pico-8 play session: no input (idle), after a click and taps of 🅾, ❎, 🅾+❎, 🅾 in the second before t = 0

[t = 1 s] idle ~1s (no d-pad/buttons)
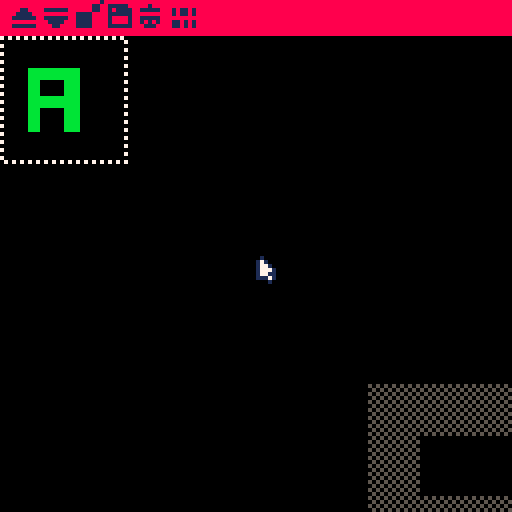

pico-8 cartridge
version 16
__lua__
local hmap={}
local mouse={drag=false,hand=false,x=0,y=0,lmb_t=0,lmb=false,rmb=false}
local cam
local tool
local menu
local time_t=0
-- edit mode
local tool
local item_sel

local h_max=15

-- mipmaps (spritesheet space)
local mipmaps={
	{x=32,y=32,w=16},
	{x=48,y=32,w=8},
	{x=60,y=32,w=2},
	{x=56,y=32,w=4}}

function make_cam()
	local c={
	 	scale=1,
	 	pan={0,1},
		project=function(self,x,y)
			return self.scale*x+self.pan[1],self.scale*y+menu.height+self.pan[2],self.scale
		end,
		zoom=function(self,factor)
			self.scale=mid(self.scale+factor,1,4)
		end,
		unproject=function(self,i,j)
			return flr((i-self.pan[1])/self.scale),flr((j-menu.height-self.pan[2])/self.scale)
		end
	}
	return c
end

function safe_index(i,j)
	return band(i,31)+32*band(j,31)+1
end

-- height to color
function h2col(h)
	return sget(64,h)
end

function raise_terrain(x,y,scale)
	local radius=4
	for i=-radius,radius do
		for j=-radius,radius do
			local d=i*i+j*j
			if d<radius*radius then
				local h=hmap[safe_index(x+i,y+j)]
				local dh=scale*flr(h_max*(1-sqrt(d)/radius))
			 	hmap[safe_index(x+i,y+j)]=mid(h+dh,0,h_max)
			end
		end
	end
	-- copy terrain to sprite sheet
	for i=0,31 do
		for j=0,31 do
			local h=hmap[safe_index(i,j)]
			sset(i,32+j,h)
		end
	end	
end

function blur(noise,i,j,size)
 local weights={
 	1/16,1/8,1/16,
 	1/8,1/4,1/8,
 	1/16,1/8,1/16}
	local c=0
	for x=0,2 do
		for y=0,2 do
			local w=weights[x+y*3+1]
			-- repeat border pixels
			local ni,nj=mid(i+x-1,0,size-1),mid(j+y-1,0,size-1)
			c+=w*noise[(ni%size)+size*(nj%size)+1]
		end
	end
	return mid(c,0,h_max)
end

function clear_map()
	-- fill map
	hmap={}
	for j=0,31 do
	 for i=0,31 do
	 	add(hmap,0)
	 	sset(i,32+j,0)
	 end
	end
end

function save_map()

	cstore()
end

function load_map()
	hmap={}
	-- read from sprite sheet
	for i=0,31 do
		for j=0,31 do
			hmap[safe_index(i,j)]=sget(i,32+j)
		end
	end
end

function _init()
 -- mouse support
	poke(0x5f2d,1)
	
	cam=make_cam()
	
	menu=make_menu({
	 -- raise/dig mode
	 {
	 	spr=34,
		 click=function(self,x,y)
			 x,y=cam:unproject(x,y)
	 		if(x>0 and x<32 and y>0 and y<32) raise_terrain(x,y,0.1)
	 	end,
	 	drag=function(self,x,y)
			 x,y=cam:unproject(x,y)
	 		if(x>0 and x<32 and y>0 and y<32) raise_terrain(x,y,0.1)
	 	end
	 },
	 {
	 	spr=35,
		 click=function(self,x,y)
			 x,y=cam:unproject(x,y)
	 		if(x>0 and x<32 and y>0 and y<32) raise_terrain(x,y,-0.1)
	 	end,
	 	drag=function(self,x,y)
			 x,y=cam:unproject(x,y)
	 		if(x>0 and x<32 and y>0 and y<32) raise_terrain(x,y,-0.1)
	 	end
	 },
	 -- mipmaps
	 {
	  spr=44,
	  action=function()
    -- calc mipmaps
    local noise,tmp=hmap,{}    
    local sx=32
    for i=1,#mipmaps do
    	local m=mipmaps[i]
    	--source size
    	local w=2*m.w
     for y=0,w-1 do
      for x=0,w-1 do
      	local c=blur(noise,x,y,w)
      	tmp[x+w*y+1]=c
       pset(sx+x,9+y,h2col(c))
     	end
     	flip()
     end
     -- copy to sprite sheet
     for y=0,m.w-1 do
      for x=0,m.w-1 do
      	local c=tmp[(2*x)+w*(2*y)+1]
       sset(m.x+x,m.y+y,c)
      end
     end
     sx+=m.w
    end
	  end
	 },
	 -- save
	 {
	 	spr=40,
	 	action=function()
	 		save_map()
	 	end
	 },
	 -- trash
	 {
	 	spr=41,
	 	action=function()
	 		clear_map()
	 	end
	 },
	 -- export
	 {
	 	spr=43,
	 	action=function()
	 		export_map()
	 	end
	 }
	},
	-- switch menu
	function(item)
		tool=item
	end)

	load_map()
end

function _update()
	time_t+=1
	local mx,my=stat(32),stat(33)
	local lmb,rmb=stat(34)==1,stat(34)==2

	mouse.hand=false
 -- mouse drag?
 mouse.drag=false
 if lmb then
  mouse.drag=(mx==mouse.x and my==mouse.y)==true and false or true
 end 

	-- frame click?
	local lmbb=lmb and lmb!=mouse.lmb 
	
	menu:update()
 	if mouse.y<menu.height then
  		if lmbb then
			menu:click(mx,my)
		else
			menu:move(mx,my)
		end
	-- not captured by menu?
	elseif tool then
		if tool.drag and mouse.drag then
			tool:drag(mx,my)
		elseif tool.click and lmbb then
			tool:click(mx,my)
		elseif tool.move then
			tool:move(mx,my)
		end
	end
 
	mouse.x,mouse.y=mx,my
	mouse.lmb,mouse.rmb=lmb,rmb
end

local dither_pat={0b1111111111111111,0b0111111111111111,0b0111111111011111,0b0101111111011111,0b0101111101011111,0b0101101101011111,0b0101101101011110,0b0101101001011110,0b0101101001011010,0b0001101001011010,0b0001101001001010,0b0000101001001010,0b0000101000001010,0b0000001000001010,0b0000001000001000,0b0000000000000000}

function _draw()
	cls(0)
	fillp(0xa5a5)
	local x0,y0=cam:project(0,0)
	local x1,y1=cam:project(31,31)
	rect(x0,y0,x1,y1,7)
	fillp()
	
	-- cloud texture
	for i=0,15 do
		pal(i,h2col(i))
	end
	spr(64,x0,y0,4,4)
	pal()
	
	for i=0,31 do
	 for j=0,31 do
	 	local c=hmap[safe_index(i,j)]
	 	if c!=0 then
	 		fillp(dither_pat[flr(c)+1])
		 	rectfill(64+4*i,64+4*j,64+4*i+4,64+4*j+4,0x5)
		 end
	 end
	end	
	fillp()
	
	if tool and tool.draw then
		tool:draw()
	end
	
	menu:draw()
	if mouse.hand or item_sel then
		spr(2,mouse.x-4,mouse.y)
	elseif tool and tool.cursor then
		spr(tool.cursor,mouse.x,mouse.y)
	else
		spr(0,mouse.x,mouse.y)
	end
end

-->8
-- binary export helpers
local int={}
function int:tostr(v)
	return sub(tostr(v,true),3,6)
end
local byte={}
function byte:tostr(v)
	return sub(tostr(v,true),5,6)
end
-->8
-- menu
function make_menu(items,cb)
	local m={
		height=8,
		selected=-1,
		over=-1,
		update=function(self)
			self.over=-1
		end,
		move=function(self,x,y)
			local i=x-2
			i=flr(i/8)+1
			if i>=1 and i<=#items then
				mouse.hand=true
				self.over=i
			end
		end,
		click=function(self,x,y)
			local i=x-2
			i=flr(i/8)+1
			if i>=1 and i<=#items then
				-- item
				local item=items[i]
				-- single click?
				if item.action then
					item:action()
					cb()
				else
					cb(item)
					self.selected=i
				end
			end
		end,
		draw=function(self)
			rectfill(0,0,127,self.height,8)
			local x=2
			for i=1,#items do
				local item=items[i]
				if self.selected==i then
					pal(1,15)
				end
				if self.over==i then
					pal(1,7)
				end
				spr(item.spr,x,0)
				pal()
				x+=8
			end
		end
	}
	return m
end
-->8
-- vector functions
function make_v(a,b)
	return {b[1]-a[1],b[2]-a[2]}
end
function v_dot(a,b)
	return a[1]*b[1]+a[2]*b[2]
end
function v_sqrlen(a)
	return a[1]*a[1]+a[2]*a[2]
end
function v_normz(v)
	local d=sqrt(v_sqrlen(v))
	if d>0 then
		v[1]/=d
		v[2]/=d
	end
end
function v_normal(v)
	v[1],v[2]=-v[2],v[1]
end
function v_add(a,b,scale)
	scale=scale or 1
	a[1]+=scale*b[1]
	a[2]+=scale*b[2]
end
function v_clone(a)
	return {a[1],a[2]}
end
function v_scale(v,scale)
	v[1]*=scale
	v[2]*=scale
end

-->8
-- export map
local tohex={}
for i=0,15 do
	tohex[i]=sub(tostr(i,true),6,6)
end

function log(s)
 printh(s)
	rectfill(0,120,127,127,15)
	print(s,2,121,0)
	flip()
end
__gfx__
01000000015d6fa70001000000010000000000000000000000000000000000000000000000000000000000000000000000000000000000000000000000000000
17100000000000000017100000171000000000000000000000000000000000001000000000000000000000000000000000000000000000000000000000000000
17710000000000000017111001777100000000000000000000000000000000002000000000000000000000000000000000000000000000000000000000000000
17771000000000000117777117717710000000000000000000000000000000008000000000000000000000000000000000000000000000000000000000000000
17711000000000001717777101777100000000000000000000000000000000004000000000000000000000000000000000000000000000000000000000000000
1117100000000000017777710017100000000000000000000000000000000000e000000000000000000000000000000000000000000000000000000000000000
00010000000000000017771000010000000000000000000000000000000000009000000000000000000000000000000000000000000000000000000000000000
0000000000000000000111000000000000000000000000000000000000000000a000000000000000000000000000000000000000000000000000000000000000
bbb000007770000080080000eee00000777000008880000077b00000bab00000b000000000000000000000000000000000000000000000000000000000000000
3330000057500000088000008880000077700000666000003360000099900000c000000000000000000000000000000000000000000000000000000000000000
33300000757000000880000088800000777000002220000036300000393000003000000000000000000000000000000000000000000000000000000000000000
13100000171000008008000018100000f7f000001610000016100000434000005000000000000000000000000000000000000000000000000000000000000000
010000000100000000000000010000000f000000010000000100000001000000d000000000000000000000000000000000000000000000000000000000000000
00000000000000000000000000000000000000000000000000000000000000006000000000000000000000000000000000000000000000000000000000000000
00000000000000000000000000000000000000000000000000000000000000007000000000000000000000000000000000000000000000000000000000000000
0000000000000000000000000000000000000000000000000000000000000000f000000000000000000000000000000000000000000000000000000000000000
00000000000000000000000000000000000000000000000000000000000000000000000000000000000000000000000000000001000000000000000000000000
00000000000000000000000000000000000000000000000000000000000000000111110000010000000000000000000000000110000000000000000000000000
00011100000d1d000001100001111110000010000001110000011100001001000101111001111100001000000101101000000110000000000000000000000000
000111000001d1000011110000000000000110000000010000010000000110000111111000000000001100000101101001111000000000000000000000000000
00011100000d1d000111111001111110000010000000110000011100000110000100001001111100001110000000000001111000000000000000000000000000
00011100000111000000000000111100000010000000010000000100001001000100001001010100001110000110101001111000000000000000000000000000
00001000000010000111111000011000000111000001110000011100000000000111111000111000001000000110101001111000000000000000000000000000
00000000000000000000000000000000000000000000000000000000000000000000000000000000000000000000000000000000000000000000000000000000
00000000000000000000000000000000000000000000000000000000000000000000000000000000000000000000000000000000000000000000000000000000
00000000000000000000000000000000000000000000000000000000000000000000000000000000000000000000000000000000000000000000000000000000
000ddd00000dd1000001d10000000000000000000000000000000000000000000000000000000000000000000000000000000000000000000000000000000000
0001110000011d00000ddd0000000000000000000000000000000000000000000000000000000000000000000000000000000000000000000000000000000000
000ddd000001d1000001d10000000000000000000000000000000000000000000000000000000000000000000000000000000000000000000000000000000000
000111000001d100000d1d0000000000000000000000000000000000000000000000000000000000000000000000000000000000000000000000000000000000
00001000000010000000100000000000000000000000000000000000000000000000000000000000000000000000000000000000000000000000000000000000
00000000000000000000000000000000000000000000000000000000000000000000000000000000000000000000000000000000000000000000000000000000
00000000000000000000000000000000000000000000000000000000000000000000000000000000000000000000000000000000000000000000000000000000
00000000000000000000000000000000000000000000000000000000000000000000000000000000000000000000000000000000000000000000000000000000
00000000000000000000000000000000000000000000000000000000000000000000000000000000000000000000000000000000000000000000000000000000
00000000000000000000000000000000000000000000000000000000000000000000000000000000000000000000000000000000000000000000000000000000
00000000000000000000000000000000000166666610000000000000000000000000000000000000000000000000000000000000000000000000000000000000
00000000000000000000000000000000000286667820000000000000000000000000000000000000000000000000000000000000000000000000000000000000
00000000000000000000000000000000000282006820000000000000000000000000000000000000000000000000000000000000000000000000000000000000
00000000000000000000000000000000000283226820000000000000000000000000000000000000000000000000000000000000000000000000000000000000
00000008888888888888000000000000000288888820000000000000000000000000000000000000000000000000000000000000000000000000000000000000
00000008888888888888000000000000000283226820000000000000000000000000000000000000000000000000000000000000000000000000000000000000
00000008888888888888000000000000000282006820000000000000000000000000000000000000000000000000000000000000000000000000000000000000
00000008880000008888000000000000000282006820000000000000000000000000000000000000000000000000000000000000000000000000000000000000
00000008880000008888000000000000000020001200000000000000000000000000000000000000000000000000000000000000000000000000000000000000
00000008880000008888000000000000000000000000000000000000000000000000000000000000000000000000000000000000000000000000000000000000
00000008880000008888000000000000000000000000000000000000000000000000000000000000000000000000000000000000000000000000000000000000
00000008888888888888000000000000000000000000000000000000000000000000000000000000000000000000000000000000000000000000000000000000
00000008888888888888000000000000000000000000000000000000000000000000000000000000000000000000000000000000000000000000000000000000
00000008888888888888000000000000000000000000000000000000000000000000000000000000000000000000000000000000000000000000000000000000
00000008880000008888000000000000000000000000000000000000000000000000000000000000000000000000000000000000000000000000000000000000
00000008880000008888000000000000000000000000000000000000000000000000000000000000000000000000000000000000000000000000000000000000
00000008880000008888000000000000000000000000000000000000000000000000000000000000000000000000000000000000000000000000000000000000
00000008880000008888000000000000000000000000000000000000000000000000000000000000000000000000000000000000000000000000000000000000
00000008880000008888000000000000000000000000000000000000000000000000000000000000000000000000000000000000000000000000000000000000
00000008880000008888000000000000000000000000000000000000000000000000000000000000000000000000000000000000000000000000000000000000
00000000000000000000000000000000000000000000000000000000000000000000000000000000000000000000000000000000000000000000000000000000
00000000000000000000000000000000000000000000000000000000000000000000000000000000000000000000000000000000000000000000000000000000
00000000000000000000000000000000000000000000000000000000000000000000000000000000000000000000000000000000000000000000000000000000
00000000000000000000000000000000000000000000000000000000000000000000000000000000000000000000000000000000000000000000000000000000
00000000000000000000000000000000000000000000000000000000000000000000000000000000000000000000000000000000000000000000000000000000
00000000000000000000000000000000000000000000000000000000000000000000000000000000000000000000000000000000000000000000000000000000
00000000000000000000000000000000000000000000000000000000000000000000000000000000000000000000000000000000000000000000000000000000
00000000000000000000000000000000000000000000000000000000000000000000000000000000000000000000000000000000000000000000000000000000
00000000000000000000000000000000000000000000000000000000000000000000000000000020404040101010000000000000000000000000000000000000
00000000000000000000000000000000000000000000000000000000000000000000000000000000000000000000000000000000000000000000000000000000
00000000000000000000000000000000000000000000000000000000000000000000000000000020404040201010100000000000000000000000000000000000
00000000000000000000000000000000000000000000000000000000000000000000000000000000000000000000000000000000000000000000000000000000
00000000000000000000000000000000000000000000000000000000000000000000000000000010404040202020200000000000000000000000000000000000
00000000000000000000000000000000000000000000000000000000000000000000000000000000000000000000000000000000000000000000000000000000
00000000000000000000000000000000000000000000000000000000000000000000000000000020404040201000000000000000000000000000000000000000
00000000000000000000000000000000000000000000000000000000000000000000000000000000000000000000000000000000000000000000000000000000
00000000000000000000000000000000000000000000000000000000000000000000000000000020303030000000000000000000000000000000000000000000
00000000000000000000000000000000000000000000000000000000000000000000000000000000000000000000000000000000000000000000000000000000
00000000000000000000000000000000000000000000000000000000000000000000000000000020404040300000000000000000000000000000000000000000
00000000000000000000000000000000000000000000000000000000000000000000000000000000000000000000000000000000000000000000000000000000
00000000000000000000000000000000000000000000000000000000000000000000001010101040404020100000000000000000000000000000000000000000
00000000000000000000000000000000000000000000000000000000000000000000000000000000000000000000000000000000000000000000000000000000
00000000000000000000000000000000000000000000000000000000000000000000102020202040402020100000000000000000000000000000000000000000
00000000000000000000000000000000000000000000000000000000000000000000000000000000000000000000000000000000000000000000000000000000
00000000000000000000000000000000000000000000000000000000000000000000202020303040401010000000000000000000000000000000000000000000
00000000000000000000000000000000000000000000000000000000000000000000000000000000000000000000000000000000000000000000000000000000
00000000000000000000000000000000000000000000000000000000000000000010303040404040301010000000000000000000000000000000000000000000
00000000000000000000000000000000000000000000000000000000000000000000000000000000000000000000000000000000000000000000000000000000
00000000000000000000000000000000000000000000000000000000000000001010303040404040301010000000000000000000000000000000000000000000
00000000000000000000000000000000000000000000000000000000000000000000000000000000000000000000000000000000000000000000000000000000
00000000000000000000000000000000000000000000000000000000000000102020404040404040301010000000000000000000000000000000000000000000
00000000000000000000000000000000000000000000000000000000000000000000000000000000000000000000000000000000000000000000000000000000
00000000000000000000000000000000000000000000000000000000000020203030404040404040303010000000000000000000000000000000000000000000
00000000000000000000000000000000000000000000000000000000000000000000000000000000000000000000000000000000000000000000000000000000
00000000000000000000000000000000000000000000000000000000001020203030304040404040302020000000000000000000000000000000000000000000
00000000000000000000000000000000000000000000000000000000000000000000000000000000000000000000000000000000000000000000000000000000
00000000000000000000000000000000000000000000000000000000001020203030304040404040302020100000000000000000000000000000000000000000
00000000000000000000000000000000000000000000000000000000000000000000000000000000000000000000000000000000000000000000000000000000
00000000000000000000000000000000000000000000000000000000001020202030304040404040303030202010000000000000000000000000000000000000
00000000000000000000000000000000000000000000000000000000000000000000000000000000000000000000000000000000000000000000000000000000
00000000000000000000000000000000000000000000000000000000001020202020203040303040303030201000000000000000000000000000000000000000
00000000000000000000000000000000000000000000000000000000000000000000000000000000000000000000000000000000000000000000000000000000
00000000000000000000000000000000000000000000000000000000001010202020203030303040303030101010000000000000000000000000000000000000
00000000000000000000000000000000000000000000000000000000000000000000000000000000000000000000000000000000000000000000000000000000
00000000000000000000000000000000000000000000000000000000000010101010101020303040303020101010000000000000000000000000000000000000
00000000000000000000000000000000000000000000000000000000000000000000000000000000000000000000000000000000000000000000000000000000
00000000000000000000000000000000000000000000000000000000000000000000000020202030302020101010000000000000000000000000000000000000
00000000000000000000000000000000000000000000000000000000000000000000000000000000000000000000000000000000000000000000000000000000
00000000000000000000000000000000000000000000000000000000000000000000000000101020202010101010000000000000000000000000000000000000
00000000000000000000000000000000000000000000000000000000000000000000000000000000000000000000000000000000000000000000000000000000
00000000000000000000000000000000000000000000000000000000000000000000000000000000101010101000000000000000000000000000000000000000
__map__
0300000000000072777742372133777777673243130000000000627777777777010000000000007377777777777777777777477767040000000040767777777701000000000000737777777777777777777777777757000000000032457677770300000000000071777777777777777777777777777702000000000032647777
0300000000000040777777777777777777777777777702000000000010427577010000000000001077777777667677777777777777770600000000000020647703000000000000107777775744547777777777777777273145020000000051770500000000000000757777462343767777777777777777777747000000005177
1700000000000030647777360142767777777777777777777777020000007277770100000000001064667614003072777777777777777777777702000000737777050000000000204444440400000265667677777777777777770200000072777716000000000000432313000000000042477777777777777747000000207377
7726000010010000200210000000001043763333317777774702000000647777771500003201000000223300001012014276140000767777770000006277777757130010330200000033430520222323436603000072777777030040777777773502001043040000003243102052244354450100007177777703007277777777
1300001033120000000001003144344234230000007177777703007277777777000000003233000000000000205423111101000000727777770000727777774700000000203401000000000032640300000000000073777707000040777777270000000010430400000000104455010000000000007377771700000062777726
0000000010330200000000216536000000000000007277772700000020767726000000000032010000000020430300000000000000717777270000000064660400000000001021120000000011000000000000000030777715000000002022000000000000003154020000000000000000000000000053450200000000000000
0000000000003175250000000000000000000000000010110000000000000000000000000000315434010000000000000000000000000000000000000000000000000000000020332300000000000000000000000000000000000000000000000000000000000011120100000000000000000000000000000000000000000000
0000000000000020332300000000000000000000000000000000000000000000000000000000003154340100000000000000000000000000000000000000000000000000000000317535010000000000000000000000000000000000000000000000000000000031543401000000000000000000004044000000000000000000
0000000000000020332300000000000000000000007777070000000000000000000000000000000011010000000000000000000060777767000000000000000000000000000000000000000000000000000000007477777704000000000000000000000000000000000000000000000000000020767777772600000000000000
0000000000000000000000000000000000000040777777772700000000000000000000000000000000000000000000000000007477777777270000000000000000000000000000000000000000000000000020777777777706000000000000000000000000000000000000000000000000006077777776670000000000000000
0000000000000000000000000000000000007277776722020000000000000000000000000000000000000000000000000000747777670200000000000000000000000000000000000000000000000000000077777767020000000000000000000000000000000000000000000000000000007677776702000000000000000000
0000000000000000000000000000000000007477776700000000000000000000000000000000000000000000000000000000707777270000000000000000000000000000002022202200000000000000000020777726000000000000000000000000000000646677770400000000000000000064660400000000000000000000
0000000020767777772700000000000000000020220000000000000000000000000000002076777777670200000000000000000000000000000000000000000000000000207777777777460000000000000000000000000000000000000000000000000020777777777767020000000000000000000000000000000000000000
0000000020767777777767020000000000000000000000000000000000000000000000002076777777776702000000000000000000000000000000000000000000000000207677777777460000000000000000000000000000000000000000000000000064767777777704000000000000000000000000000000000000000000
0000002076777777776702000000000000000000000000000000000000000000000000207677777777770200000000000000000000000000000000000000000000000020767777777767000000000000000000000000000000000000000000000000000064767777772700000000000000000000000000000000000000000000
0000000020227477670400000000000000000000000000000000002202002022040000000000204222000000000000000000000000000000000040664600747727000000000000002202000000000000000000000000000000006277773377770700000000000040774700000000304412011011000000000000627777657777
1605053305390a33103917321c261a25101c0b150e0d1415200819061e052906331838313837353830342b202000272828261f27182f1637163a1134072b08220f1e161f1e202514200c1a101516133a0509010a09012006011b0801031101071401052301082001182b011b2a010c0f01100d010f1101131001183301233201
243501333a01323601372a013a2801272a01292601261701291a013711013c11012127011e2301171102181302161502141602101802111b020a0d020d10020e0c02120f021410021011020b24020d21021a35021c38022631022634023105023305023505023507023607023709023109022e0902320a02330b02340b021223
02132402132502142602122b01152701071602071702071902210502220502240702250702250902230c02220d021d10021c12021a13011414013714023611022d0c022f0b02350f02381602350d02320a01300f012f2101332401292a012a2f01272904282804272a042932042b31042b30042c2f042c3004111803111a030e
18030e15030f1203150e03170d03180c03191a031d1a032218032418032915032a15032c13032e12032f11033014033116033019032f1c032d1e032a24032c23032228031f27031826031a2703132e03182f031a30031b32031630031b33031f34032133032531032532031d31032234032435032e2d03322a03332803312b03
352603352103371f03381d03381a03250e03230f032110030710030612030613030811030b07030e08030f07031105031204031705031a04031c04031f02032602032803032a05032a09032b0a032e0703061e030a2003092203072003122f031b21031b25031d2703350903380b03380e033a11033a13033711033a0d033a17
033b19033b150303040404040404040404040404040101030202020100000000000000000000000000000000000000000000000000000000000000000000000000000000000000000000000000000000000000000000000000000000000000000000000000000000000000000000000000000000000000000000000000000000
0000000000010101040404040404040404040404040304030403030101000000000000000000000000000000000000000000000000000000000000000000000000000000000000000000000000000000000000000000000000000000000000000000000000000000000000000000000000000000000000000000000000000000
0000000000000102040404040404040404040404040404040303020201000000000000000000000000000000000000000000000000000000000000000000000000000000000000000000000000000000000000000000000000000000000000000000000000000000000000000000000000000000000000000000000000000000
0000000000000001030303040404040404040404040404030202020201000000000000000000000000000000000000000000000000000000000000000000000000000000000000000000000000000000000000000000000000000000000000000000000000000000000000000000000000000000000000000000000000000000
0000000000000001020303030404040304040404040404030202020201000000000000000000000201010100000000000000000000000000000000000000000000000000000000000000000000000000000000000000000000000000000000000000000000000000000000000000000000000000000000000000000000000000
0000000000000001010202020303020304040404040404030202020201000000000000000000010202030202010000000000000000000000000000000000000000000000000000000000000000000000000000000000000000000000000000000000000000000000000000000000000000000000000000000000000000000000
0000000000000001010101010102020204040404040404030202020200000000000000000000010102020303010000000000000000000000000000000000000000000000000000000000000000000000000000000000000000000000000000000000000000000000000000000000000000000000000000000000000000000000
0000000000000000010101010100000102030404030303010101010000000000000000000000010102030302010000000000000000000000000000000000000000000000000000000000000000000000000000000000000000000000000000000000000000000000000000000000000000000000000000000000000000000000
0000000000000000000000000000000001010101010101000000000000000000000000000000010204040403020200000000000000000000000000000000000000000000000000000000000000000000000000000000000000000000000000000000000000000000000000000000000000000000000000000000000000000000
0000000000000000000000000000000000010101010100000000000000000000000000000000010304040403020201000000000000000000000000000000000000000000000000000000000000000000000000000000000000000000000000000000000000000000000000000000000000000000000000000000000000000000
0000000000000000000000000000000000000000000000000000000000000000000000000000000304040403010000000000000000000000000000000000000000000000000000000000000000000000000000000000000000000000000000000000000000000000000000000000000000000000000000000000000000000000
